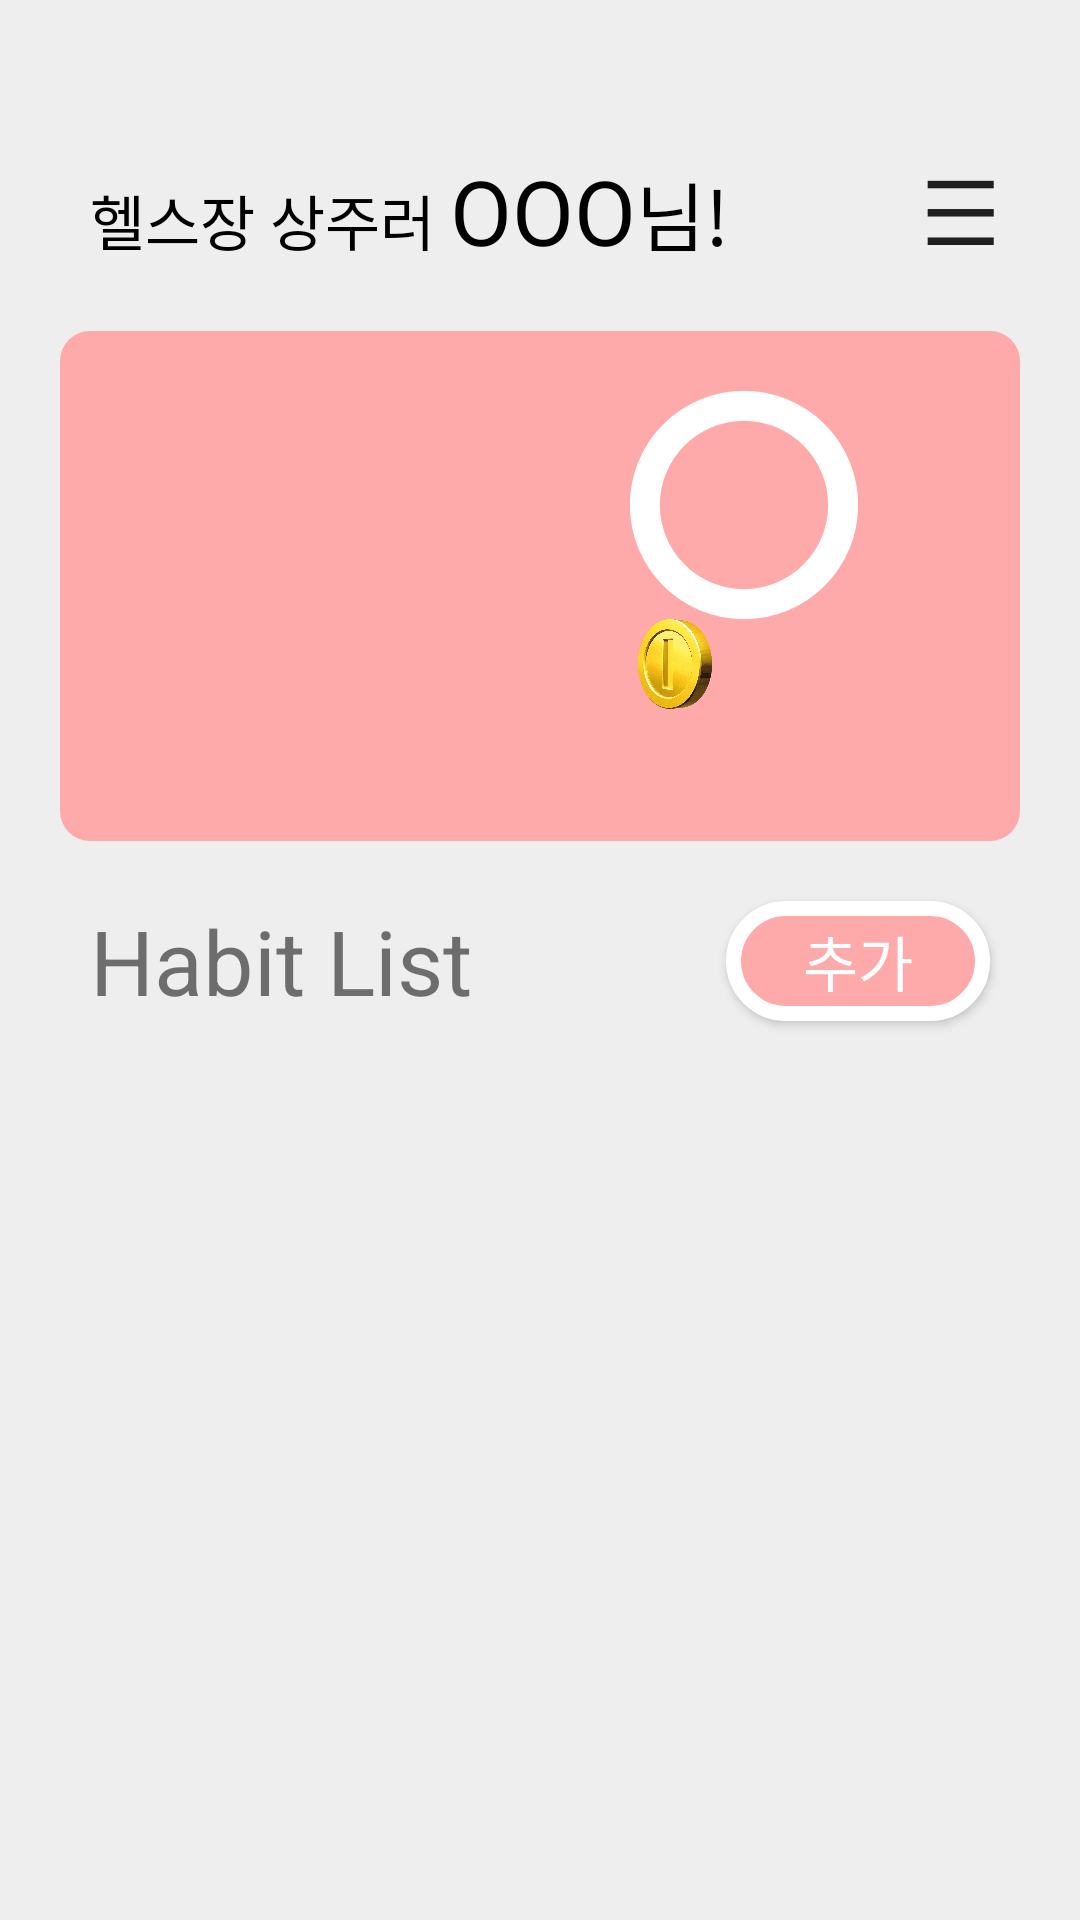

Layout XML and referenced resources for this Android screen:
<!-- AndroidManifest.xml: application theme Theme.Project_v1 -->
<!-- res/layout/fragment_habit.xml -->
<?xml version="1.0" encoding="utf-8"?>
<FrameLayout xmlns:android="http://schemas.android.com/apk/res/android"
    xmlns:tools="http://schemas.android.com/tools"
    android:layout_width="match_parent"
    android:layout_height="match_parent"
    tools:context=".fragments.FragmentHabit"
    android:background="#eeeeee">

    <ScrollView
        android:layout_width="match_parent"
        android:layout_height="match_parent"
        android:layout_margin="10dp">

        <LinearLayout
            android:layout_width="match_parent"
            android:layout_height="wrap_content"
            android:orientation="vertical">

            <LinearLayout
                android:layout_width="match_parent"
                android:layout_height="wrap_content"
                android:layout_marginHorizontal="10dp"
                android:layout_marginTop="30dp"
                android:layout_marginBottom="10dp"
                android:orientation="horizontal">

                <LinearLayout
                    android:layout_width="0dp"
                    android:layout_height="wrap_content"
                    android:layout_weight="1"
                    android:background="@drawable/todobox_bg"
                    android:orientation="horizontal"
                    android:padding="10dp">

                    <TextView
                        android:id="@+id/userTitleTexth"
                        android:layout_width="wrap_content"
                        android:layout_height="wrap_content"
                        android:text="헬스장 상주러 "
                        android:textColor="@color/black"
                        android:textSize="20sp" />

                    <TextView
                        android:id="@+id/userTexth"
                        android:layout_width="wrap_content"
                        android:layout_height="wrap_content"
                        android:text="OOO"
                        android:textColor="@color/black"
                        android:textSize="30sp" />

                    <TextView
                        android:layout_width="wrap_content"
                        android:layout_height="wrap_content"
                        android:text="님!"
                        android:textColor="@color/black"
                        android:textSize="25sp" />
                </LinearLayout>

                <Button
                    android:id="@+id/myPageBtnh"
                    android:layout_width="40dp"
                    android:layout_height="match_parent"
                    android:layout_gravity="center"
                    android:layout_marginStart="10dp"
                    android:background="@drawable/todobox_bg"
                    android:text="☰"
                    android:textSize="30dp" />
            </LinearLayout>

            <LinearLayout
                android:layout_width="match_parent"
                android:layout_height="wrap_content"
                android:layout_marginHorizontal="10dp"
                android:background="@drawable/user_bg"
                android:orientation="horizontal">

                <ImageView
                    android:layout_width="130dp"
                    android:layout_height="130dp"
                    android:layout_margin="20dp"
                    android:src="@drawable/ic_launcher_foreground" />
                <LinearLayout
                    android:layout_width="match_parent"
                    android:layout_height="wrap_content"
                    android:layout_margin="20dp"
                    android:orientation="vertical">
                    <FrameLayout
                        android:layout_width="wrap_content"
                        android:layout_height="wrap_content">
                        <ProgressBar
                            android:id="@+id/progressBar"
                            style="@style/Widget.AppCompat.ProgressBar.Horizontal"
                            android:layout_width="76dp"
                            android:layout_height="76dp"
                            android:indeterminate="false"
                            android:max="100"
                            android:progressBackgroundTint="#ffffff"
                            android:progressDrawable="@drawable/circle_progressbar"
                            android:progressTint="#ffffff" />
                        <TextView
                            android:id="@+id/progressTextView"
                            android:layout_width="wrap_content"
                            android:layout_height="wrap_content"
                            android:layout_gravity="center"
                            android:gravity="center"/>
                    </FrameLayout>
                    <LinearLayout
                        android:layout_width="match_parent"
                        android:layout_height="wrap_content">
                        <ImageView
                            android:layout_width="30dp"
                            android:layout_height="30dp"
                            android:src="@drawable/coin"
                            android:layout_gravity="center"/>
                        <TextView
                            android:layout_width="wrap_content"
                            android:layout_height="wrap_content"
                            android:text=""
                            android:id="@+id/goldHabitTextView"
                            android:layout_gravity="center"/>
                    </LinearLayout>
                </LinearLayout>
                

            </LinearLayout>

            <LinearLayout
                android:layout_width="match_parent"
                android:layout_height="wrap_content"
                android:layout_margin="10dp"
                android:layout_marginHorizontal="10dp"
                android:background="@drawable/todobox_bg">

                <TextView
                    android:layout_width="0dp"
                    android:layout_height="wrap_content"
                    android:layout_gravity="center"
                    android:layout_marginHorizontal="10dp"
                    android:layout_weight="1"
                    android:text="Habit List"
                    android:textSize="30sp" />

                <Button
                    android:id="@+id/removeHabitBtn"
                    android:layout_width="wrap_content"
                    android:layout_height="40dp"
                    android:layout_gravity="center"
                    android:layout_margin="10dp"
                    android:background="@drawable/plus_btn"
                    android:text="삭제"
                    android:textColor="@color/white"
                    android:textSize="20sp"
                    android:visibility="gone" />

                <Button
                    android:id="@+id/addHabitBtn"
                    android:layout_width="wrap_content"
                    android:layout_height="40dp"
                    android:layout_margin="10dp"
                    android:background="@drawable/plus_btn"
                    android:text="추가"
                    android:textColor="@color/white"
                    android:textSize="20sp" />
            </LinearLayout>

            <LinearLayout
                android:id="@+id/habitInnerLinearLayout"
                android:layout_width="match_parent"
                android:layout_height="match_parent"
                android:layout_marginHorizontal="10dp"
                android:layout_marginBottom="20dp"
                android:background="@drawable/todobox_bg"
                android:orientation="vertical"
                android:paddingBottom="30dp" />
        </LinearLayout>
    </ScrollView>
</FrameLayout>
<!-- resources referenced by this layout -->
<resources>
  <color name="black">#FF000000</color>
  <color name="white">#FFFFFFFF</color>
  <!-- drawable circle_progressbar (drawable) -->
  <?xml version="1.0" encoding="utf-8"?>
  <layer-list xmlns:android="http://schemas.android.com/apk/res/android">
      <item android:id="@android:id/background">
          <shape
              android:innerRadiusRatio="2.71"
              android:thicknessRatio="7.6"
              android:shape="ring"
              android:useLevel="false"
              android:type="sweep">
              <solid android:color="#ffffff" />
          </shape>
      </item>
  
      <item android:id="@android:id/progress">
          <rotate
              android:fromDegrees="270"
              android:toDegrees="270">
              <shape
                  android:innerRadiusRatio="2.71"
                  android:thicknessRatio="7.6"
                  android:shape="ring"
                  android:angle="0"
                  android:type="sweep">
              </shape>
          </rotate>
      </item>
  
  </layer-list>
  <!-- drawable coin: png bitmap (drawable, 151438 bytes) -->
  <!-- drawable plus_btn (drawable) -->
  <?xml version="1.0" encoding="utf-8"?>
  <shape xmlns:android="http://schemas.android.com/apk/res/android"
      android:shape="rectangle">
      <solid android:color="#ffaaaa"/>
      <corners android:radius="100dp"/>
      <stroke android:width="5dp"
          android:color="#ffffff"/>
  </shape>
  <!-- drawable user_bg (drawable) -->
  <?xml version="1.0" encoding="utf-8"?>
  <shape xmlns:android="http://schemas.android.com/apk/res/android"
      android:shape="rectangle">
      <solid android:color="#ffaaaa"/>
      <corners android:radius="10dp"/>
  </shape>
  <style name="Theme.Project_v1" parent="Base.Theme.Project_v1" />
  <style name="Base.Theme.Project_v1" parent="Theme.AppCompat.DayNight.NoActionBar">
          
          
      </style>
</resources>
